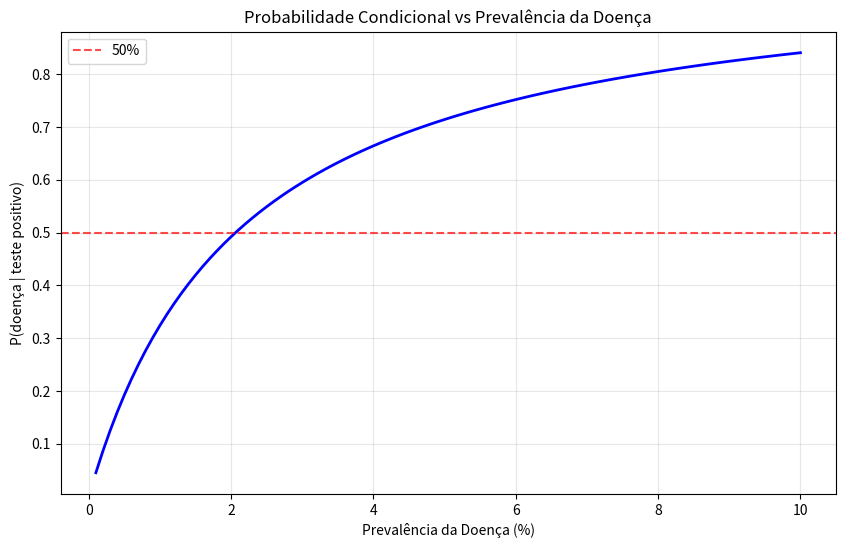

Python code for this plot:
"""
Probabilidade Condicional
Demonstra como calcular P(A|B) = P(A ∩ B) / P(B)

[redacted]
[redacted]
[redacted]
[redacted]
Data: Setembro 2025
"""

import random
import matplotlib.pyplot as plt
from collections import Counter
import numpy as np

class ProbabilidadeCondicional:
    """
    Classe para demonstrar probabilidade condicional
    """
    
    def __init__(self):
        pass
    
    def calcular_probabilidade_condicional(self, evento_a, evento_b, espaco_amostral):
        """
        Calcula P(A|B) = P(A ∩ B) / P(B)
        """
        # P(A ∩ B)
        intersecao = [x for x in espaco_amostral if evento_a(x) and evento_b(x)]
        prob_intersecao = len(intersecao) / len(espaco_amostral)
        
        # P(B)
        evento_b_resultados = [x for x in espaco_amostral if evento_b(x)]
        prob_b = len(evento_b_resultados) / len(espaco_amostral)
        
        if prob_b == 0:
            return 0
        
        return prob_intersecao / prob_b
    
    def simular_probabilidade_condicional(self, evento_a, evento_b, n_simulacoes=10000):
        """
        Simula probabilidade condicional usando Monte Carlo
        """
        # Simula lançamentos de dois dados
        resultados_a_dado_b = []
        total_evento_b = 0
        
        for _ in range(n_simulacoes):
            dado1 = random.randint(1, 6)
            dado2 = random.randint(1, 6)
            resultado = (dado1, dado2)
            
            if evento_b(resultado):
                total_evento_b += 1
                if evento_a(resultado):
                    resultados_a_dado_b.append(resultado)
        
        if total_evento_b == 0:
            return 0
        
        return len(resultados_a_dado_b) / total_evento_b

def exemplo_dados_soma():
    """
    Exemplo: Probabilidade de soma ser 7 dado que o primeiro dado é 4
    """
    print("=== EXEMPLO: PROBABILIDADE CONDICIONAL COM DADOS ===\n")
    
    # Espaço amostral: todos os resultados possíveis de dois dados
    espaco_amostral = [(i, j) for i in range(1, 7) for j in range(1, 7)]
    
    # Evento A: soma é 7
    def evento_a(resultado):
        return resultado[0] + resultado[1] == 7
    
    # Evento B: primeiro dado é 4
    def evento_b(resultado):
        return resultado[0] == 4
    
    print("1. DEFINIÇÃO DOS EVENTOS:")
    print("   A = 'Soma é 7'")
    print("   B = 'Primeiro dado é 4'")
    print("   Queremos calcular P(A|B)")
    
    print("\n2. CÁLCULO TEÓRICO:")
    
    # Resultados onde B ocorre
    resultados_b = [r for r in espaco_amostral if evento_b(r)]
    print(f"   Resultados onde B ocorre: {resultados_b}")
    print(f"   P(B) = {len(resultados_b)}/{len(espaco_amostral)} = {len(resultados_b)/len(espaco_amostral):.3f}")
    
    # Resultados onde A e B ocorrem
    resultados_a_e_b = [r for r in espaco_amostral if evento_a(r) and evento_b(r)]
    print(f"   Resultados onde A e B ocorrem: {resultados_a_e_b}")
    print(f"   P(A ∩ B) = {len(resultados_a_e_b)}/{len(espaco_amostral)} = {len(resultados_a_e_b)/len(espaco_amostral):.3f}")
    
    # Probabilidade condicional
    prob_condicional = len(resultados_a_e_b) / len(resultados_b)
    print(f"   P(A|B) = P(A ∩ B) / P(B) = {len(resultados_a_e_b)}/{len(resultados_b)} = {prob_condicional:.3f}")
    
    print("\n3. SIMULAÇÃO MONTE CARLO:")
    pc = ProbabilidadeCondicional()
    prob_simulada = pc.simular_probabilidade_condicional(evento_a, evento_b, 10000)
    print(f"   P(A|B) simulada = {prob_simulada:.3f}")
    
    return prob_condicional, prob_simulada

def exemplo_baralho_cartas():
    """
    Exemplo: Probabilidade de sair Ás dado que a carta é vermelha
    """
    print("\n=== EXEMPLO: PROBABILIDADE CONDICIONAL COM BARALHO ===\n")
    
    # Espaço amostral: baralho de 52 cartas
    naipes = ['copas', 'ouros', 'espadas', 'paus']
    valores = ['A', '2', '3', '4', '5', '6', '7', '8', '9', '10', 'J', 'Q', 'K']
    espaco_amostral = [(valor, naipe) for naipe in naipes for valor in valores]
    
    # Evento A: carta é um Ás
    def evento_a(carta):
        return carta[0] == 'A'
    
    # Evento B: carta é vermelha (copas ou ouros)
    def evento_b(carta):
        return carta[1] in ['copas', 'ouros']
    
    print("1. DEFINIÇÃO DOS EVENTOS:")
    print("   A = 'Carta é um Ás'")
    print("   B = 'Carta é vermelha'")
    print("   Queremos calcular P(A|B)")
    
    print("\n2. CÁLCULO TEÓRICO:")
    
    # P(A)
    ases = [carta for carta in espaco_amostral if evento_a(carta)]
    prob_a = len(ases) / len(espaco_amostral)
    print(f"   P(A) = {len(ases)}/{len(espaco_amostral)} = {prob_a:.3f}")
    
    # P(B)
    cartas_vermelhas = [carta for carta in espaco_amostral if evento_b(carta)]
    prob_b = len(cartas_vermelhas) / len(espaco_amostral)
    print(f"   P(B) = {len(cartas_vermelhas)}/{len(espaco_amostral)} = {prob_b:.3f}")
    
    # P(A ∩ B)
    ases_vermelhos = [carta for carta in espaco_amostral if evento_a(carta) and evento_b(carta)]
    prob_a_e_b = len(ases_vermelhos) / len(espaco_amostral)
    print(f"   P(A ∩ B) = {len(ases_vermelhos)}/{len(espaco_amostral)} = {prob_a_e_b:.3f}")
    
    # P(A|B)
    prob_condicional = len(ases_vermelhos) / len(cartas_vermelhas)
    print(f"   P(A|B) = P(A ∩ B) / P(B) = {len(ases_vermelhos)}/{len(cartas_vermelhas)} = {prob_condicional:.3f}")
    
    print(f"\n   Áses vermelhos: {ases_vermelhos}")
    
    return prob_condicional

def exemplo_doenca_teste():
    """
    Exemplo clássico: Teste de doença com falsos positivos e negativos
    """
    print("\n=== EXEMPLO: TESTE DE DOENÇA ===\n")
    
    # Parâmetros do problema
    prevalencia = 0.01  # 1% da população tem a doença
    sensibilidade = 0.95  # 95% dos doentes testam positivo
    especificidade = 0.98  # 98% dos não-doentes testam negativo
    
    print("1. PARÂMETROS DO PROBLEMA:")
    print(f"   Prevalência da doença: {prevalencia:.1%}")
    print(f"   Sensibilidade do teste: {sensibilidade:.1%}")
    print(f"   Especificidade do teste: {especificidade:.1%}")
    
    print("\n2. CÁLCULO DE PROBABILIDADES:")
    
    # P(doença) = 0.01
    prob_doenca = prevalencia
    print(f"   P(doença) = {prob_doenca:.3f}")
    
    # P(teste positivo | doença) = 0.95
    prob_positivo_dado_doenca = sensibilidade
    print(f"   P(teste positivo | doença) = {prob_positivo_dado_doenca:.3f}")
    
    # P(teste negativo | não doença) = 0.98
    prob_negativo_dado_nao_doenca = especificidade
    print(f"   P(teste negativo | não doença) = {prob_negativo_dado_nao_doenca:.3f}")
    
    # P(teste positivo | não doença) = 1 - 0.98 = 0.02
    prob_positivo_dado_nao_doenca = 1 - especificidade
    print(f"   P(teste positivo | não doença) = {prob_positivo_dado_nao_doenca:.3f}")
    
    # P(teste positivo) = P(teste positivo | doença) * P(doença) + P(teste positivo | não doença) * P(não doença)
    prob_positivo = (prob_positivo_dado_doenca * prob_doenca + 
                    prob_positivo_dado_nao_doenca * (1 - prob_doenca))
    print(f"   P(teste positivo) = {prob_positivo:.3f}")
    
    # P(doença | teste positivo) usando Teorema de Bayes
    prob_doenca_dado_positivo = (prob_positivo_dado_doenca * prob_doenca) / prob_positivo
    print(f"   P(doença | teste positivo) = {prob_doenca_dado_positivo:.3f}")
    
    print(f"\n3. INTERPRETAÇÃO:")
    print(f"   Mesmo com um teste muito bom (95% sensibilidade, 98% especificidade),")
    print(f"   a probabilidade de ter a doença dado um teste positivo é apenas {prob_doenca_dado_positivo:.1%}")
    print(f"   Isso acontece porque a doença é rara (prevalência de 1%)")
    
    return prob_doenca_dado_positivo

def plotar_probabilidade_condicional():
    """
    Plota como a probabilidade condicional varia com diferentes parâmetros
    """
    print("\n=== VISUALIZAÇÃO: VARIAÇÃO DA PROBABILIDADE CONDICIONAL ===\n")
    
    # Varia a prevalência da doença
    prevalencias = np.linspace(0.001, 0.1, 100)
    sensibilidade = 0.95
    especificidade = 0.98
    
    probabilidades_condicionais = []
    
    for prevalencia in prevalencias:
        prob_positivo = (sensibilidade * prevalencia + 
                        (1 - especificidade) * (1 - prevalencia))
        prob_condicional = (sensibilidade * prevalencia) / prob_positivo
        probabilidades_condicionais.append(prob_condicional)
    
    # Cria o gráfico
    plt.figure(figsize=(10, 6))
    plt.plot(prevalencias * 100, probabilidades_condicionais, 'b-', linewidth=2)
    plt.axhline(y=0.5, color='r', linestyle='--', alpha=0.7, label='50%')
    plt.xlabel('Prevalência da Doença (%)')
    plt.ylabel('P(doença | teste positivo)')
    plt.title('Probabilidade Condicional vs Prevalência da Doença')
    plt.grid(True, alpha=0.3)
    plt.legend()
    plt.show()
    
    print("O gráfico mostra como a probabilidade condicional aumenta")
    print("conforme a prevalência da doença aumenta.")

def demonstrar_regra_multiplicacao():
    """
    Demonstra a regra da multiplicação: P(A ∩ B) = P(A|B) * P(B)
    """
    print("\n=== REGRA DA MULTIPLICAÇÃO ===\n")
    
    # Exemplo com dois dados
    espaco_amostral = [(i, j) for i in range(1, 7) for j in range(1, 7)]
    
    # Evento A: segundo dado é 6
    def evento_a(resultado):
        return resultado[1] == 6
    
    # Evento B: primeiro dado é par
    def evento_b(resultado):
        return resultado[0] in [2, 4, 6]
    
    print("1. EVENTOS:")
    print("   A = 'Segundo dado é 6'")
    print("   B = 'Primeiro dado é par'")
    print("   Queremos calcular P(A ∩ B)")
    
    print("\n2. CÁLCULO DIRETO:")
    resultados_a_e_b = [r for r in espaco_amostral if evento_a(r) and evento_b(r)]
    prob_direta = len(resultados_a_e_b) / len(espaco_amostral)
    print(f"   P(A ∩ B) = {len(resultados_a_e_b)}/{len(espaco_amostral)} = {prob_direta:.3f}")
    
    print("\n3. CÁLCULO USANDO REGRA DA MULTIPLICAÇÃO:")
    
    # P(B)
    resultados_b = [r for r in espaco_amostral if evento_b(r)]
    prob_b = len(resultados_b) / len(espaco_amostral)
    print(f"   P(B) = {len(resultados_b)}/{len(espaco_amostral)} = {prob_b:.3f}")
    
    # P(A|B)
    pc = ProbabilidadeCondicional()
    prob_a_dado_b = pc.calcular_probabilidade_condicional(evento_a, evento_b, espaco_amostral)
    print(f"   P(A|B) = {prob_a_dado_b:.3f}")
    
    # P(A ∩ B) = P(A|B) * P(B)
    prob_multiplicacao = prob_a_dado_b * prob_b
    print(f"   P(A ∩ B) = P(A|B) * P(B) = {prob_a_dado_b:.3f} * {prob_b:.3f} = {prob_multiplicacao:.3f}")
    
    print(f"\n4. VERIFICAÇÃO:")
    print(f"   Cálculo direto: {prob_direta:.3f}")
    print(f"   Regra da multiplicação: {prob_multiplicacao:.3f}")
    print(f"   Diferença: {abs(prob_direta - prob_multiplicacao):.6f}")

if __name__ == "__main__":
    # Executa todos os exemplos
    prob_dados, prob_sim = exemplo_dados_soma()
    prob_baralho = exemplo_baralho_cartas()
    prob_doenca = exemplo_doenca_teste()
    
    # Visualizações
    plotar_probabilidade_condicional()
    demonstrar_regra_multiplicacao()
